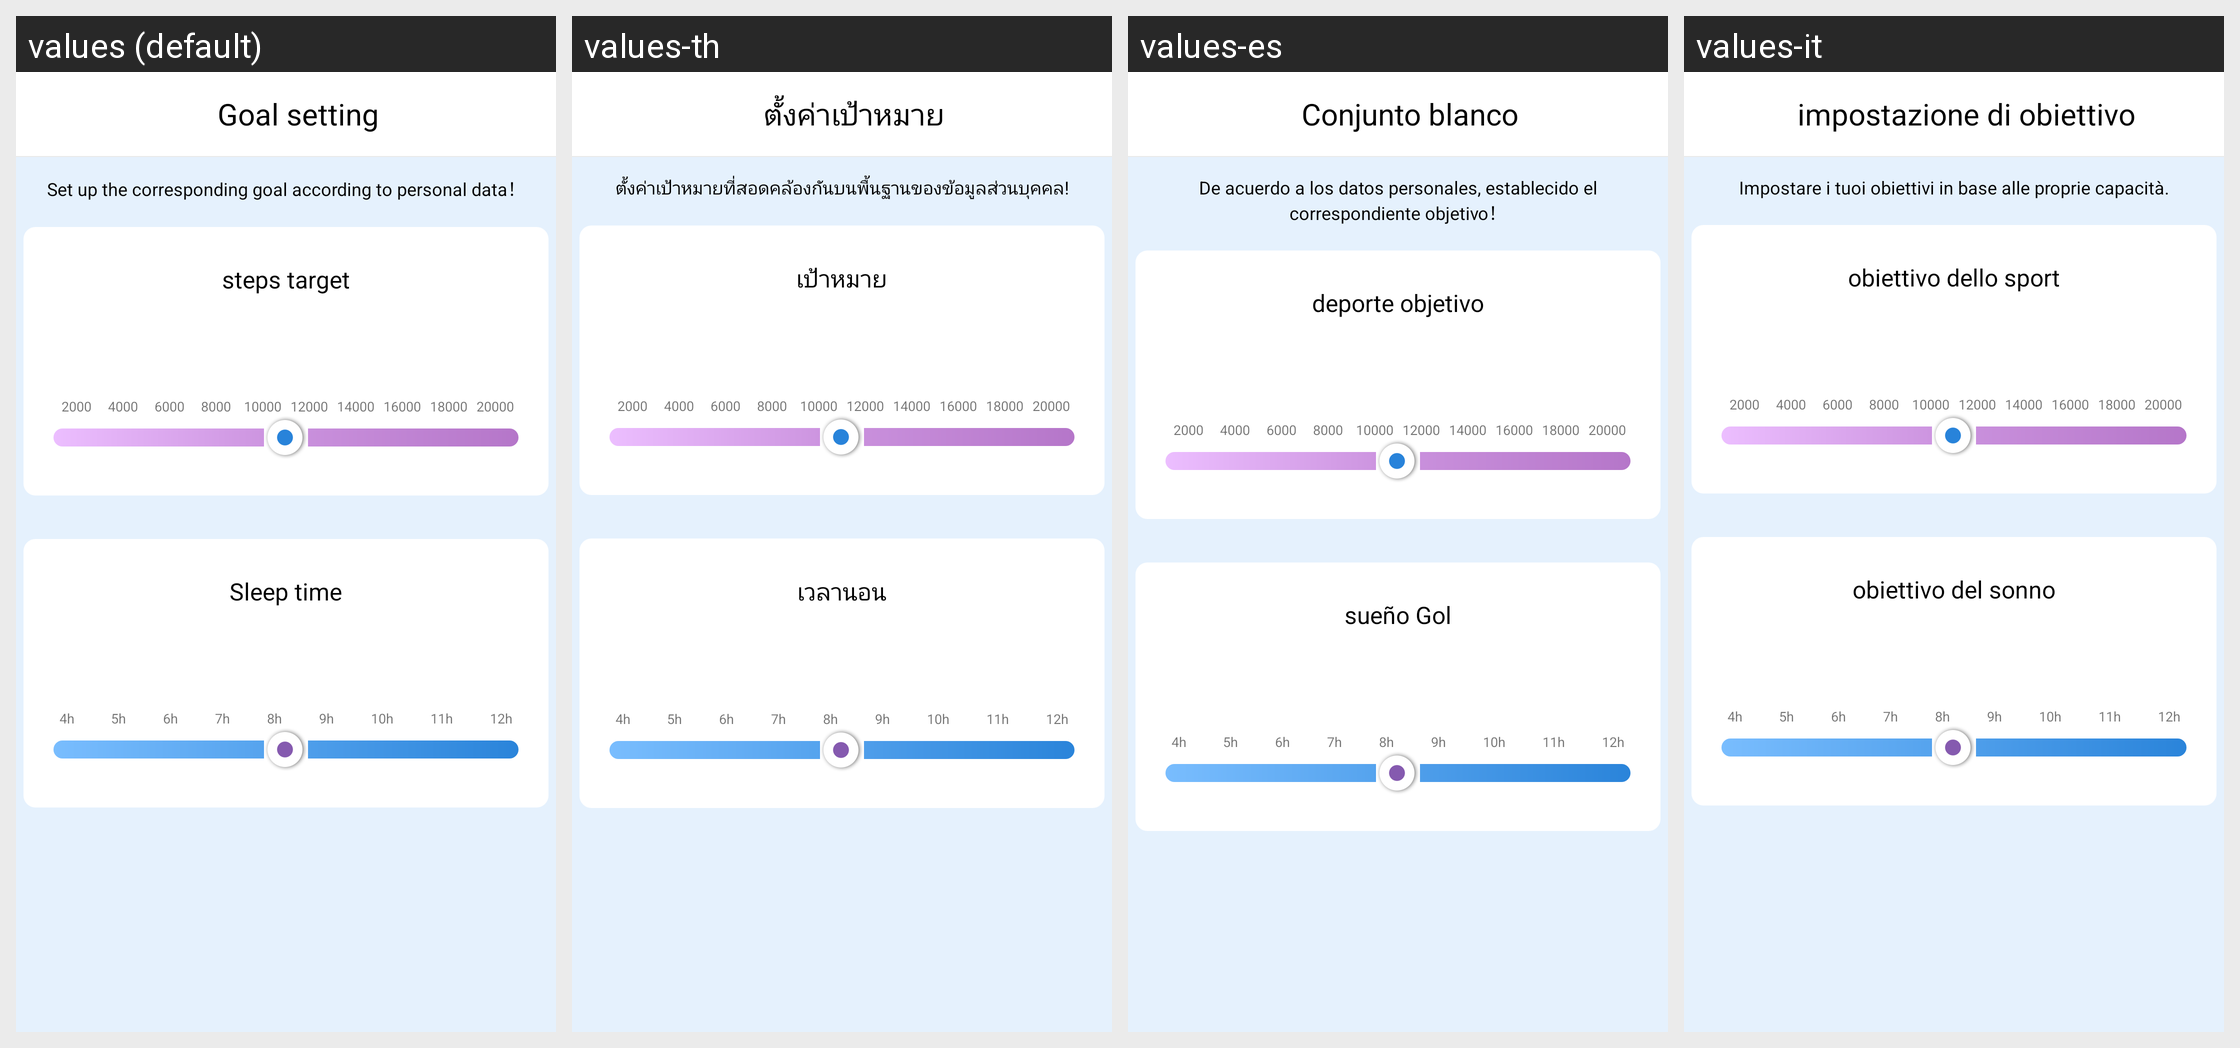

For this localized Android screen grid, give each drawn string resource with its value in every locale shown.
Android screen res/layout/activity_target_setting.xml rendered under 4 locales, left to right: values (default), values-th, values-es, values-it. Device: Nexus 5 (rendered at 1080×1920; each locale shown at half size, 540×960, under a caption strip naming it); theme AppTheme.
Other locales in the repository, not shown: values-de, values-fr, values-ja, values-ko-rKR, values-pl-rPL, values-pt, values-ru, values-tr, values-zh-rCN, values-zh-rHK, values-zh-rTW.
Strings drawn on this screen, with the default value and each locale's value (text and hints the layout hard-codes, and strings that could not be matched under every locale, appear in the picture but are not listed):

target_setting
  values: Goal setting
  values-th: ตั้งค่าเป้าหมาย
  values-es: Conjunto blanco
  values-it: impostazione di obiettivo

target_pager_text
  values: Set up the corresponding goal according to personal data！
  values-th: ตั้งค่าเป้าหมายที่สอดคล้องกันบนพื้นฐานของข้อมูลส่วนบุคคล!
  values-es: De acuerdo a los datos personales, establecido el correspondiente objetivo！
  values-it: Impostare i tuoi obiettivi in ​​base alle proprie capacità.

sport_target
  values: steps target
  values-th: เป้าหมาย
  values-es: deporte objetivo
  values-it: obiettivo dello sport

sleep_target
  values: Sleep time
  values-th: เวลานอน
  values-es: sueño Gol
  values-it: obiettivo del sonno

four_hour_han
  values: 4h
  values-th: 4h
  values-es: 4h
  values-it: 4h

five_hour_han
  values: 5h
  values-th: 5h
  values-es: 5h
  values-it: 5h

six_hour_han
  values: 6h
  values-th: 6h
  values-es: 6h
  values-it: 6h

seven_hour_han
  values: 7h
  values-th: 7h
  values-es: 7h
  values-it: 7h

eight_hour_han
  values: 8h
  values-th: 8h
  values-es: 8h
  values-it: 8h

night_hour_han
  values: 9h
  values-th: 9h
  values-es: 9h
  values-it: 9h

ten_hour_han
  values: 10h
  values-th: 10h
  values-es: 10h
  values-it: 10h

ele_hour_han
  values: 11h
  values-th: 11h
  values-es: 11h
  values-it: 11h

telv_hour_han
  values: 12h
  values-th: 12h
  values-es: 12h
  values-it: 12h
